pico-8 play session: hold ← + tap ❎, after a click and taps of 🅾, ❎, 🅾+❎, 🅾 in the second before t = 0

[t = 1 s] hold ← ~1s, tap ❎ ~2×
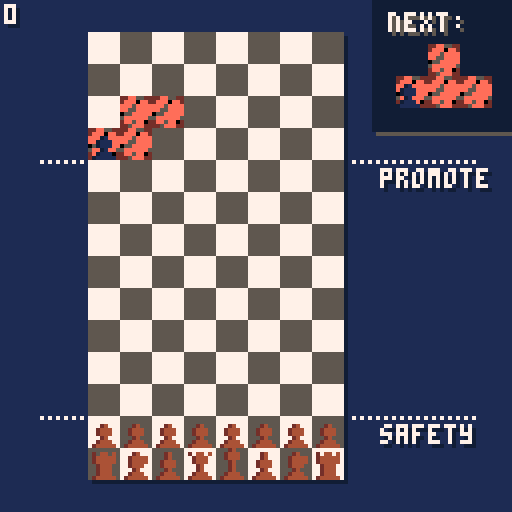
[t = 2 s] hold ← ~2s, tap ❎ ~4×
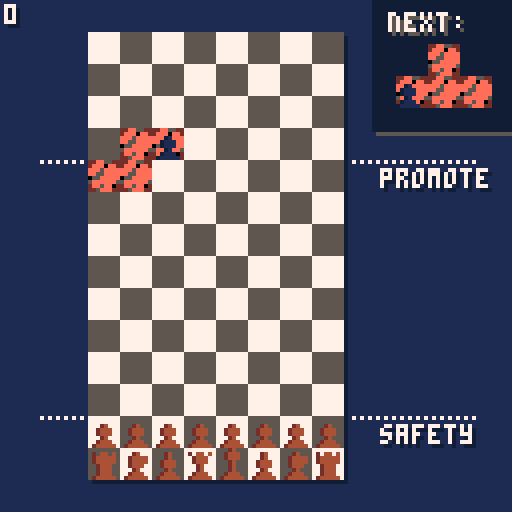
[t = 4 s] hold ← ~4s, tap ❎ ~7×
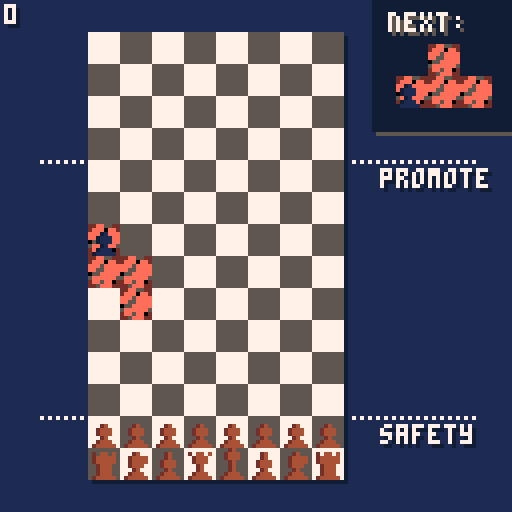
[t = 6 s] hold ← ~6s, tap ❎ ~10×
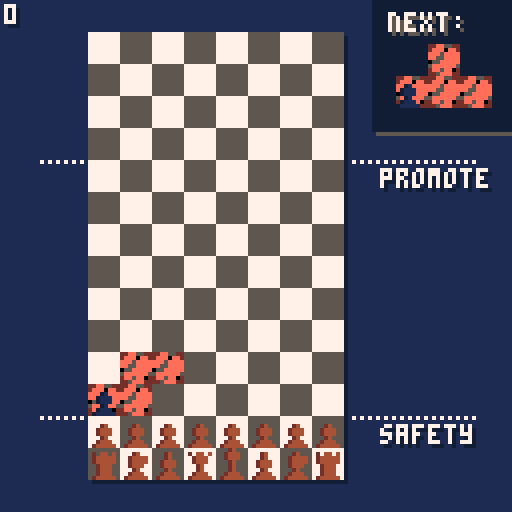

pico-8 cartridge
version 29
__lua__
-- tetrachess
-- by: ville111 (5.4.2020)
-- ver 1.0.2

input_❎ = false
input_❎_last_frame = false
input_🅾️ = false
input_⬅️ = false
input_⬅️_last_frame = false
input_➡️ = false
input_➡️_last_frame = false
input_⬆️ = false
input_⬆️_last_frame = false
input_⬇️ = false

grid_height = 16
grid_width = 8
grid_offset_x = -7+(128-8*grid_width)/3
grid = {}
current_tetrimino = {}

soft_drop = false
hard_dropping = false
timer = 0
freeze_frames = 0

move_interval = 4
freeze_delay = 0
max_freeze_delay = 20
fall_interval = 20

phase = "tetris"

king_alive = true
game_over = false

moved_piece = 0
start_x = -1
start_y = -1
target_x = -1
target_y = -1
animation_frames = 0
max_animation_frames = 15
max_freeze_frames = 15

enemy_movement_delay = 0
max_enemy_movement_delay = 20

line_numbers = {}

--pieces
-- 2 = pawn (sotilas)
-- 3 = knight (ratsu)
-- 4 = bishop (lahetti)
-- 5 = rook (torni)
-- 6 = king (kuningas)
-- 7 = queen (kuningatar)

selected_piece = {-1, -1}
reticle = {4, 11}
score = 0
promote_selection = 1
hiscore = 0
move_cooldown = 0

rubble = {}
rubble_counter = 0

bag = {}
second_bag = {}

function _init()
	cartdata("ville111_tetrachess")
	hiscore = dget(0)
	pal(14, 128+4, 1)
	pal(15, 128+1, 1)
	pal(13, 0, 1)
	pal(11, 128+14, 1)
	pal(12, 128+15, 1)
	for i=1,grid_width do
		grid[i] = {}
		for j=1,grid_height do
			--if((j%2==0 and i%2!=0) or (j%2!=0 and i%2==0)) then
				grid[i][j] = 0
			--else
			--	grid[i][j] = 1
			--end
		end
		
		--t = rnd({1,2,3,4,5,6,7})
		--e = rnd({8,9,10,11,12,13})
		--current_tetrimino = new_tetrimino(4, 3, t, e)
		
		bag = new_bag()
		second_bag = new_bag()
		current_tetrimino = bag[1]
	
	end
	
	-- 2 = pawn (sotilas)
	-- 3 = knight (ratsu)
	-- 4 = bishop (lahetti)
	-- 5 = rook (torni)
	-- 6 = king (kuningas)
	-- 7 = queen (kuningatar)
	for i=1,8 do
		grid[i][15] = 2
	end
	grid[1][16] = 5
	grid[2][16] = 3
	grid[3][16] = 4
	grid[4][16] = 7
	grid[5][16] = 6
	grid[6][16] = 4
	grid[7][16] = 3
	grid[8][16] = 5
	
	start_game = false
	
	selected_piece = {-1, -1}
	reticle = {4, 11}
	score = 0
	promote_selection = 1
	freeze_delay = max_freeze_delay	
	ghost_image = {-1, -1, 0}
end

function _update()	
	handle_inputs()
	if(freeze_frames > 0) then
		freeze_frames -= 1
		return
	end
	
	if(start_game == false) then
		if(btn(🅾️) and input_❎_last_frame == false) then
			start_game = true
		end
		return
	end
	
	if(game_over) then
		if(btn(❎)) then
			input_❎_last_frame = true
			reset_game()
		end
		return
	end
	
	update_rubble()
	
	if(phase == "tetris") then
		timer += 1
	
		if(btnp(⬅️)) then
			move_tetrimino(current_tetrimino, -1, 0)
			move_cooldown = 4
		elseif(input_⬅️) then
			if(move_cooldown > 0) then
				move_cooldown -= 1
			end
			if(move_cooldown == 0) then
				move_current_tetrimino(-1, 0)
			end
		end
		if(btnp(➡️)) then
			move_tetrimino(current_tetrimino, 1, 0)
			move_cooldown = 4
		elseif(input_➡️) then
			if(move_cooldown > 0) then
				move_cooldown -= 1
			end
			if(move_cooldown == 0) then
				move_current_tetrimino(1, 0)
			end
		end
		
		if(btnp(❎)) then
			rotate(-0.25)
		end
		if(btnp(🅾️)) then
			rotate(0.25)	
		end
		
		if(input_⬇️) then
			soft_drop = true
		else
			soft_drop = false
		end
		
		if(input_⬆️) then
			hard_drop()
			freeze_delay = 0
		end
		
		if(timer%fall_interval == 0 or (soft_drop == true)) then
			fall_tetrimino()
		end
		
		if(check_grounded()) then
			if(freeze_delay <= 0) then
				freeze_tetrimino()
				del(bag, bag[1])
				if(#bag == 0) then
					bag = second_bag
					second_bag = {}
				end
				current_tetrimino = bag[1]
				
				--t = rnd({1,2,3,4,5,6,7})
				--e = rnd({8,9,10,11,12,13})
				--current_tetrimino = new_tetrimino(4, 2, t, e)
				freeze_delay = max_freeze_delay
			else
				freeze_delay -= 1
			end
		end
		
		if(#bag == 3 and #second_bag == 0) then
			second_bag = new_bag()
		end
		delete_lines()
		
	elseif(phase == "chess") then
		if(btnp(➡️) and reticle[1] < grid_width) then
			reticle = {reticle[1]+1, reticle[2]}
		elseif(btnp(⬅️) and reticle[1] > 1) then
			reticle = {reticle[1]-1, reticle[2]}
		end
		if(btnp(⬇️) and reticle[2] < grid_height) then
			reticle = {reticle[1], reticle[2]+1}
		elseif(btnp(⬆️) and reticle[2] > 3) then
			reticle = {reticle[1], reticle[2]-1}
		end
		
		if(btnp(❎) and grid[reticle[1]][reticle[2]] >= 2 and grid[reticle[1]][reticle[2]] <= 7) then
			selected_piece = {reticle[1], reticle[2]}
		end
		if(selected_piece[1] != -1 and btnp(❎)) then
			move_chess_piece()
			enemy_movement_delay = max_enemy_movement_delay
		end
	elseif(phase == "promote") then
		if(btnp(⬆️) and promote_selection > 1) then
				promote_selection -= 1
		end
		if(btnp(⬇️) and promote_selection < 5) then
				promote_selection += 1
		end
		if(btnp(❎)) then
			-- the promotion
			grid[selected_piece[1]][selected_piece[2]] = promote_selection + 2
			phase = "enemy"
			enemy_movement_delay = max_enemy_movement_delay
			promote_selection = 1
			selected_piece = {-1, -1}
			_draw()
			freeze_frames = 15
		end
	elseif(phase == "enemy") then
		if(enemy_movement_delay > 0) then
			enemy_movement_delay -= 1
			return
		end
		enemy_movement()
		phase = "tetris"
	end
	
	loop_over_pieces()
	--update_rubble()
end

function _draw()
	if(freeze_frames > 0 and animation_frames == 0) then
		return
	end
	cls(1)
	
	
	if(start_game == true) then
		--safety line
		fillp(▥)
		color(7)
		line(10, 104, 118, 104, 7)
		line(10, 40, 118, 40, 7)
		fillp()
		print("promote", 96, 43, 15)
		print("promote", 95, 42, 7)
		print("safety", 96, 107, 15)
		print("safety", 95, 106, 7)
	end
	
	-- draw grid and pieces
	rect(grid_offset_x+9, 9, grid_offset_x+72, 120, 15)
	for i=1,grid_width do
		for j=3,grid_height do
			if((j%2==0 and i%2!=0) or (j%2!=0 and i%2==0)) then
				spr(0, grid_offset_x+i*8, j*8-16)
				--if(phase == "chess" and selected_piece[1]!=-1) then
				--	spr(32, grid_offset_x+i*8, j*8-16)
				--end
			else
				spr(1, grid_offset_x+i*8, j*8-16)
			end
			
			if(ghost_image[1] != -1 or ghost_image[2] != -1) then
				spr(ghost_image[3], grid_offset_x+ghost_image[1]*8, ghost_image[2]*8-16)
			end
			
			if(grid[i][j] != 0 and ((i!=target_x or j!=target_y) or animation_frames <= 0)) then
				spr(grid[i][j], grid_offset_x+i*8, j*8-16)
			end
		end
	end
	
	--print("next", 59, 57, 12)
		--ircfill(104, 18, 12, 6)
		--circ(104, 18, 12, 5)
		
		rectfill(94, 1, 129, 33, 5)
		rectfill(93, 0, 128, 32, 15)
		print("next: ", 98, 4, 5)
		print("next: ", 97, 3, 7)
		if(phase == "chess") then
			copy = copy_tetrimino(current_tetrimino)
		else
			if(#bag > 1) then
			copy = copy_tetrimino(bag[2])
			else
			 copy = copy_tetrimino(second_bag[1])
			end
		end
		for i=1,4 do
			--pset(36+2*current_tetrimino[i][1], 10+2*(current_tetrimino[i][2]-3), 13)
			--rectfill(102+5*(copy[i][1]-copy[5][1]), 32+5*(copy[i][2]-copy[5][2]-3), 102+5*(copy[i][1]-copy[5][1])+4, 32+5*(copy[i][2]-copy[5][2]-3)+4, copy.col)
			spr(15, 107+8*(copy[i][1]-copy[5][1]), 19+8*(copy[i][2]-copy[5][2]))
			spr(copy.enemy_piece[3], 106+8*(copy.enemy_piece[1]-copy[5][1]), 19+8*(copy.enemy_piece[2]-copy[5][2]))
		
		end
		
		--circfill(104, 46, 12, 6)
		--circ(104, 46, 12, 5)
		--[[
		if(#bag >= 3) then
			copy = copy_tetrimino(bag[3])
		elseif(#bag >= 2) then
			copy = copy_tetrimino(second_bag[1])
		elseif(#bag == 1) then
			copy = copy_tetrimino(second_bag[2])
		end
		
		for i=1,4 do
			--pset(36+2*current_tetrimino[i][1], 10+2*(current_tetrimino[i][2]-3), 13)
			--rectfill(102+5*(copy[i][1]-copy[5][1]), 60+5*(copy[i][2]-copy[5][2]-3), 102+5*(copy[i][1]-copy[5][1])+4, 60+5*(copy[i][2]-copy[5][2]-3)+4, copy.col)
			spr(15, 80+8*copy[i][1], 10+8*copy[i][2])
		end
		]]--
	
	if(freeze_frames > 0 and #line_numbers > 0) then
		h = freeze_frames/max_freeze_frames
		for i=1,#line_numbers do
			rectfill(grid_offset_x+8, 8*(line_numbers[i])-12-4*h, grid_offset_x+72, 8*(line_numbers[i])-12+4*h, 6)
		end
	elseif(freeze_frames == 0) then
		line_numbers = {}
	end	
	
	if(animation_frames > 0) then
		animation_frames -= 1
		dx = 8*(target_x-start_x)
		dy = 8*(target_y-start_y)
		
		a_minus = max_animation_frames - animation_frames
		
		--fillp(▒)
		ovalfill(grid_offset_x+(start_x+0.5)*8+((max_animation_frames-animation_frames)/max_animation_frames)*dx - 3, (start_y-1.5)*8+((max_animation_frames-animation_frames)/max_animation_frames)*dy -1.5, grid_offset_x+(start_x+0.5)*8+((max_animation_frames-animation_frames)/max_animation_frames)*dx + 3, (start_y-1.5)*8+((max_animation_frames-animation_frames)/max_animation_frames)*dy + 1.5, 1)
		
		--fillp()
		spr(moved_piece, grid_offset_x+start_x*8+((max_animation_frames-animation_frames)/max_animation_frames)*dx, (start_y-2)*8+((max_animation_frames-animation_frames)/max_animation_frames)*dy + (animation_frames - max_animation_frames/2)*(animation_frames - max_animation_frames/2)/4 - max_animation_frames)
		
		if(animation_frames == 1 and (start_x != -1 or start_y != -1)) then
			sfx(0)
		end
	else
		ghost_image = {-1, -1, 0}
		start_x = -1
		start_y = -1
		target_x = -1
		target_y = -1
		moved_piece = 0
	end
	
	if(start_game == true) then
		print(score, 2, 2, 15)
		print(score, 1, 1, 7)
	end
	
	if(freeze_frames > 0) then
		return
	end
	
	for i=1,#rubble do
		if(rubble[i].delay == 0) then
			spr(rubble[i].rubble_type, rubble[i].x, rubble[i].y)
		end
	end
	
	if(start_game == false) then
		rectfill(22, 30, 85, 92, 0)
		print("tetrachess", 34, 41, 5)
		print("tetrachess", 33, 40, 7)
		print("press 🅾️ to", 31, 60, 7)
		print("start game", 31, 66, 7)
		
		print("hiscore: "..hiscore, 31, 80)
		
		print("by: ville111", 2, 122)
		print("1.0.2", 108, 122)
		return
	end
	
	
	if(phase == "tetris") then
		-- draw falling tetrimino
		for i=1,4 do
			spr(15, grid_offset_x+8*current_tetrimino[i][1], 8*current_tetrimino[i][2]-16)
			--rect(grid_offset_x+8*current_tetrimino[i][1], 8*(current_tetrimino[i][2]), 8+grid_offset_x+8*current_tetrimino[i][1], 8+8*(current_tetrimino[i][2]), 10)
			spr(current_tetrimino.enemy_piece[3], grid_offset_x+8*current_tetrimino.enemy_piece[1], 8*current_tetrimino.enemy_piece[2]-16)
		end
	
	elseif(phase == "chess") then
		spr(16, grid_offset_x+8*reticle[1], 8*reticle[2]-16)
		
		spr(17, grid_offset_x+8*selected_piece[1], 8*selected_piece[2]-16)
	elseif(phase == "promote") then
		rectfill(50, 30, 80, 100, 0)
		print("promote", 52, 33, 7)
		for i=1,5 do
			spr(2+i, 60, 33+i*9)
		end
		rect(59, 33+promote_selection*9, 68, 41+promote_selection*9, 7)
	end
	
	if(game_over) then
		rectfill(22, 30, 85, 80, 0)
		print("game over", 35, 34, 7)
		print("press ❎ to", 31, 46, 7)
		print("continue", 31, 53, 7)
		
		print("hiscore: "..hiscore, 31, 66)
	end
	
	
	--print(score, 2, 2, 15)
	--print(score, 1, 1, 7)
	
	
	
	--print(current_tetrimino.enemy_piece[3], 10, 100)
	::end_of_draw::
end

function reset_game()
	king_alive = true
	game_over = false
	phase = "tetris"
	hiscore = dget(0)
	grid = {}
	for i=1,grid_width do
		grid[i] = {}
		for j=1,grid_height do
				grid[i][j] = 0
		end
		
		t = rnd({1,2,3,4,5,6,7})
		e = rnd({8,9,10,11,12,13})
		current_tetrimino = new_tetrimino(4, 3, t, e)
		
	end
	
	for i=1,8 do
		grid[i][15] = 2
	end
	grid[1][16] = 5
	grid[2][16] = 3
	grid[3][16] = 4
	grid[4][16] = 7
	grid[5][16] = 6
	grid[6][16] = 4
	grid[7][16] = 3
	grid[8][16] = 5
	
	start_game = false
	
	selected_piece = {-1, -1}
	reticle = {4, 11}
	score = 0
	promote_selection = 1
	freeze_delay = max_freeze_delay	
end

function restart_game()
	reset_game()
	start_game = true
end

menuitem(1, "restart", restart_game)
-->8
-- tetris logic
function new_bag()
	local temp_bag = {}
	available_pieces = {8, 8, 9, 10, 11, 12, 13}
	available_numbers = {1, 2, 3, 4, 5, 6, 7}
	for j=1,7 do
		nmb = rnd(available_numbers)
		pc = rnd(available_pieces)
		del(available_numbers, nmb)
		del(available_pieces, pc)
		--e = rnd({8,9,10,11,12,13})
		temp_bag[j] = new_tetrimino(4, 2, nmb, pc)
	end
	return temp_bag
end

function new_tetrimino(x, y, t, e)
	-- rng stuff
	local tetr_type = t
	local tetrimino = {}
	
	if(tetr_type == 1) then
		-- o
		tetrimino = {
	  {x, y},
	  {x+1, y},
	  {x, y+1},
	  {x+1, y+1},
	  {x+0.5, y+0.5},
	  tetr_type = 1,
	  enemy_piece = {x, y, e} //position x, y and finally the enemy type
	  } 
	elseif(tetr_type == 2) then
		-- i
		tetrimino = {
		 {x, y},
	  {x+1, y},
	  {x+2, y},
	  {x+3, y},
	  {x+1.5, y},
	  tetr_type = 2,
	  enemy_piece = {x, y, e} //position x, y and finally the enemy type
	  }
	elseif(tetr_type == 3) then
		-- s
		tetrimino = {
		 {x, y},
	  {x+1, y},
	  {x, y+1},
	  {x-1, y+1},
	  {x, y+0.5},
	  tetr_type = 3,
	  enemy_piece = {x, y, e} //position x, y and finally the enemy type
	  }
	elseif(tetr_type == 4) then
		-- z
		tetrimino = {
		 {x, y},
	  {x-1, y},
	  {x, y+1},
	  {x+1, y+1},
	  {x, y+0.5},
	  tetr_type = 4,
	  enemy_piece = {x, y, e} //position x, y and finally the enemy type
	  }
	elseif(tetr_type == 5) then
		-- t
		tetrimino = {
		 {x, y},
	  {x+1, y},
	  {x-1, y},
	  {x, y-1},
	  {x, y},
	  tetr_type = 5,
	  enemy_piece = {x, y, e} //position x, y and finally the enemy type
	  }
	elseif(tetr_type == 6) then
		-- l
		tetrimino = {
		 {x, y},
	  {x-1, y},
	  {x+1, y},
	  {x+1, y-1},
	  {x, y},
	  tetr_type = 6,
	  enemy_piece = {x, y, e} //position x, y and finally the enemy type
	  }
	elseif(tetr_type == 7) then
		-- j
		tetrimino = {
		 {x, y},
	  {x-1, y},
	  {x+1, y},
	  {x-1, y-1},
	  {x, y},
	  tetr_type = 7,
	  enemy_piece = {x, y, e} //position x, y and finally the enemy type
	  }
	end
	
	local tr = copy_tetrimino(tetrimino)
	tetrimino.enemy_piece = rnd({tr[1], tr[2], tr[3], tr[4]})
	tetrimino.enemy_piece[3] = e
	
	return tetrimino
end

function rotate(angle)
	if(current_tetrimino.tetr_type == 1) then
		local px = current_tetrimino[5][1]
		local py = current_tetrimino[5][2]
		current_tetrimino.enemy_piece = {round((current_tetrimino.enemy_piece[1]-px)*cos(angle)-(current_tetrimino.enemy_piece[2]-py)*sin(angle)+px), round((current_tetrimino.enemy_piece[1]-px)*sin(angle)+(current_tetrimino.enemy_piece[2]-py)*cos(angle)+py), current_tetrimino.enemy_piece[3]}
		return
	end
	
	local temp = {{0, 0}, {0, 0}, {0, 0}, {0, 0}, {0, 0}}
	local px = current_tetrimino[5][1]
	local py = current_tetrimino[5][2]
	
	for i=1,5 do
	 x = current_tetrimino[i][1]-px
	 y = current_tetrimino[i][2]-py
		
		temp[i][1] = round(x*cos(angle)-y*sin(angle)+px)
		temp[i][2] = round(x*sin(angle)+y*cos(angle)+py)
	end
		
	temp.tetr_type = current_tetrimino.tetr_type
	temp.enemy_piece = {round((current_tetrimino.enemy_piece[1]-px)*cos(angle)-(current_tetrimino.enemy_piece[2]-py)*sin(angle)+px), round((current_tetrimino.enemy_piece[1]-px)*sin(angle)+(current_tetrimino.enemy_piece[2]-py)*cos(angle)+py), current_tetrimino.enemy_piece[3]}
	
	
	intersects = check_intersection(temp)
	
	if(intersects == false) then
		current_tetrimino = temp
	elseif(intersects) then
		-- try if moving the piece left or right works
		copy = copy_tetrimino(temp)
		move_tetrimino(copy, -1, 0)
		inters = check_intersection(copy)
		if(inters == false) then
			current_tetrimino = copy
		elseif(inters == true) then
			copy = copy_tetrimino(temp)
			move_tetrimino(copy, 1, 0)
			inters = check_intersection(copy)
			if(inters == false) then
				current_tetrimino = copy
			elseif(inters == true) then
				copy = copy_tetrimino(temp)
				move_tetrimino(copy, -1, 1)
				inters = check_intersection(copy)
				if(inters == false) then
					current_tetrimino = copy
				elseif(inters == true) then
					copy = copy_tetrimino(temp)
					move_tetrimino(copy, 0, 1)
					inters = check_intersection(copy)
					if(inters == false) then
						current_tetrimino = copy
					elseif(inters == true) then
						copy = copy_tetrimino(temp)
						move_tetrimino(copy, 1, 1)
						inters = check_intersection(copy)
						if(inters == false) then
							current_tetrimino = copy
						elseif(inters == true) then
							copy = copy_tetrimino(temp)
							move_tetrimino(copy, -2, 0)
							inters = check_intersection(copy)
							if(inters == false) then
								current_tetrimino = copy
							elseif(inters == true) then
								copy = copy_tetrimino(temp)
								move_tetrimino(copy, 2, 0)
								inters = check_intersection(copy)
								if(inters == false) then
									current_tetrimino = copy
								end
							end
						end
					end
				end
			end
		end
	end
end

function round(x) 
	return flr(x+0.5)
end

function freeze_tetrimino()
	for i=1,4 do
		if(current_tetrimino[i][1]!=current_tetrimino.enemy_piece[1] or current_tetrimino[i][2]!=current_tetrimino.enemy_piece[2]) then
			grid[current_tetrimino[i][1]][current_tetrimino[i][2]] = 14
		else
			grid[current_tetrimino[i][1]][current_tetrimino[i][2]] = current_tetrimino.enemy_piece[3]
		end
	end
	
	phase = "chess"
end

function check_grounded()
	grounded = false
	
	for i=1,4 do
		if(current_tetrimino[i][2]+1 > grid_height or grid[current_tetrimino[i][1]][current_tetrimino[i][2]+1] != 0) then
			grounded = true
		end
	end
	return grounded
end

function move_current_tetrimino(dx, dy)
	allow_move = true
	
	if(soft_drop == false and hard_dropping == false and timer%move_interval != 0) then
		return false
	end
	
	for i=1,4 do
		if(current_tetrimino[i][1]+dx <= 0 or current_tetrimino[i][1]+dx > grid_width or current_tetrimino[i][2]+dy > grid_height or grid[current_tetrimino[i][1]+dx][current_tetrimino[i][2]+dy] != 0) then
			allow_move = false
		end
	end
	
	if(allow_move) then
		for i=1,5 do
			current_tetrimino[i][1] += dx
			current_tetrimino[i][2] += dy
		end
		current_tetrimino.enemy_piece[1] += dx
		current_tetrimino.enemy_piece[2] += dy
		
	end
	
	return allow_move
end

function move_tetrimino(tetr, dx, dy)
	allow_move = true
	
	for i=1,4 do
		if(tetr[i][1]+dx <= 0 or tetr[i][1]+dx > grid_width or tetr[i][2]+dy > grid_height or grid[tetr[i][1]+dx][tetr[i][2]+dy] != 0) then
			allow_move = false
		end
	end
	
	if(allow_move) then
		for i=1,5 do
			tetr[i][1] += dx
			tetr[i][2] += dy
		end
		tetr.enemy_piece[1] += dx
		tetr.enemy_piece[2] += dy
	end
	
	return allow_move
end

function copy_tetrimino(tetr)
	-- make a copy of tetrimino
	temp = {}
	for i=1,5 do
		k1 = tetr[i][1]
		k2 = tetr[i][2]
	 temp[i] = {k1, k2}
	end
	
	temp.tetr_type = tetr.tetr_type
	temp.enemy_piece = {tetr.enemy_piece[1],tetr.enemy_piece[2],tetr.enemy_piece[3]} 
	
	return temp
end

function check_intersection(tetr)
	intersects = false
	for i=1,4 do
	 if(tetr[i][1] > 0 and tetr[i][1] <= grid_width and tetr[i][2] <= grid_height) then
	 	if(grid[tetr[i][1]][tetr[i][2]] != 0) then
				intersects = true
			end
	 else
	 	intersects = true
	 end
	end
	
	return intersects
end

--[[
function reset_position(tetr, x, y)
	e = tetr.enemy_piece[3]

	if(tetr.tetr_type == 1) then
		-- o
		tetr = {
	  {x, y},
	  {x+1, y},
	  {x, y+1},
	  {x+1, y+1},
	  {x+0.5, y+0.5},
	  tetr_type = 1,
	  enemy_piece = {x, y, e} //position x, y and finally the enemy type
	  }
	elseif(tetr.tetr_type == 2) then
		-- i
		tetr = {
		 {x, y},
	  {x+1, y},
	  {x+2, y},
	  {x+3, y},
	  {x+1.5, y},
	  tetr_type = 2,
	  enemy_piece = {x, y, e} //position x, y and finally the enemy type
	  }
	elseif(tetr.tetr_type == 3) then
		-- s
		tetr = {
		 {x, y},
	  {x+1, y},
	  {x, y+1},
	  {x-1, y+1},
	  {x, y+0.5},
	  tetr_type = 3,
	  enemy_piece = {x, y, e} //position x, y and finally the enemy type
	  }
	elseif(tetr.tetr_type == 4) then
		-- z
		tetr = {
		 {x, y},
	  {x-1, y},
	  {x, y+1},
	  {x+1, y+1},
	  {x, y+0.5},
	  tetr_type = 4,
	  enemy_piece = {x, y, e} //position x, y and finally the enemy type
	  }
	elseif(tetr.tetr_type == 5) then
		-- t
		tetr = {
		 {x, y},
	  {x+1, y},
	  {x-1, y},
	  {x, y-1},
	  {x, y},
	  tetr_type = 5,
	  enemy_piece = {x, y, e} //position x, y and finally the enemy type
	  }
	elseif(tetr.tetr_type == 6) then
		-- l
		tetr = {
		 {x, y},
	  {x-1, y},
	  {x+1, y},
	  {x+1, y-1},
	  {x, y},
	  tetr_type = 6,
	  enemy_piece = {x, y, e} //position x, y and finally the enemy type
	  }
	elseif(tetr.tetr_type == 7) then
		-- j
		tetr = {
		 {x, y},
	  {x-1, y},
	  {x+1, y},
	  {x-1, y-1},
	  {x, y},
	  tetr_type = 7,
	  enemy_piece = {x, y, e} //position x, y and finally the enemy type
	  }
	end
	
	return tetr
end
]]--

function fall_tetrimino()
	allow_move = true
	
	for i=1,4 do
		if(current_tetrimino[i][2]+1 > grid_height or grid[current_tetrimino[i][1]][current_tetrimino[i][2]+1] != 0) then
			allow_move = false
		end
	end
	
	if(allow_move) then
		for i=1,5 do
			current_tetrimino[i][2] += 1
		end
		current_tetrimino.enemy_piece[2] += 1
	end
	
	return allow_move
end

function delete_lines()
	lines_deleted = 0
	line_numbers = {}
	
	for j=3,grid_height-2 do
		all_slots_taken = true
		for i=1,grid_width do
			if(grid[i][j]==0) then
				all_slots_taken = false
				break 
			end
		end
		if(all_slots_taken) then
			delete_line(j, true)
			lines_deleted += 1
		end
	end
	
	--for i=1,#line_numbers do
	--	rectfill(grid_offset_x+8, 8*(line_numbers[i])-16, grid_offset_x+72, 8*(line_numbers[i])-8, 6)
	--	freeze_frames = 15
	--	_draw()
	--end
end

function delete_line(j, woosh)
	add(line_numbers, j)
	chess_score = 0
	
	for i=1,grid_width do
		if(grid[i][j] == 8) then
			chess_score += 1
		elseif(grid[i][j] == 9) then
			chess_score += 2
		elseif(grid[i][j] == 10) then
			chess_score += 3
		elseif(grid[i][j] == 11) then
			chess_score += 3
		elseif(grid[i][j] == 12) then
			chess_score += 4
		elseif(grid[i][j] == 13) then
			chess_score += 4
		end
		grid[i][j] = 0
	end
	
	for i=1,grid_width do
		for k=j,3,-1 do
			grid[i][k] = grid[i][k-1]
		end
	end
	
	if(woosh == true) then
		freeze_frames = 15
		animation_frames = 15
		h = freeze_frames/max_freeze_frames
		rectfill(grid_offset_x+8, 8*(j)-12-4*h, grid_offset_x+72, 8*(j)-12+4*h, 6)
		sfx(1)
	end
	
	score += chess_score
end

-->8
function handle_inputs()
	-- input handling
	if(btn(❎) or btnp(❎)) then
		input_❎ = true
		if(input_❎_last_frame == true) then
			input_❎ = false
		end
		input_❎_last_frame = true
	else
		input_❎ = false
		if(input_❎_last_frame == true) then
			input_❎_last_frame = false
		end
	end
	if(btn(🅾️) or btnp(🅾️)) then
		input_🅾️ = true
		if(input_🅾️_last_frame == true) then
			input_🅾️ = false
		end
		input_🅾️_last_frame = true
	else
		input_🅾️ = false
		if(input_🅾️_last_frame == true) then
			input_🅾️_last_frame = false
		end
	end

	if(btn(⬅️)) then
		input_⬅️ = true
	else
		input_⬅️ = false
	end
	if(btn(➡️)) then
		input_➡️ = true
	else
		input_➡️ = false
	end

	if(btn(⬆️)) then
		input_⬆️ = true
		if(input_⬆️_last_frame == true) then
			input_⬆️ = false
		end
		input_⬆️_last_frame = true
	else
		input_⬆️ = false
		if(input_⬆️_last_frame == true) then
			input_⬆️_last_frame = false
		end
	end
	if(btn(⬇️)) then
		input_⬇️ = true
	else
		input_⬇️ = false
	end
end

function hard_drop()
 hard_dropping = true
	moved = true
	while(moved == true) do
		moved = move_current_tetrimino(0, 1)
	end
	hard_dropping = false
	_draw()
end
-->8
-- chess logic

function move_chess_piece()	
	local piece = grid[selected_piece[1]][selected_piece[2]]
	local eating = true
	local legal_move = true
	local sp = selected_piece
	local val = grid[reticle[1]][reticle[2]]
	if(piece < 2 or piece > 7) then
		return
	end

	if(val < 8 or val > 14) then
		eating = false -- move is used for moving only
	end
	
	move = false
	
	if(piece == 2) then
		if(selected_piece[2] == 15) then
			if(eating and (reticle[1] == sp[1]-1 or reticle[1] == sp[1]+1) and reticle[2] == sp[2]-1) then
				move = true
			elseif(eating == false and reticle[1] == sp[1] and (reticle[2] == sp[2] - 1 or reticle[2] == sp[2] - 2) and grid[reticle[1]][reticle[2]] == 0) then
				move = true
			end
		else
			if(eating and (reticle[1] == sp[1]-1 or reticle[1] == sp[1]+1) and reticle[2] == sp[2]-1) then
				move = true
			elseif(eating == false and reticle[1] == sp[1] and reticle[2] == sp[2] - 1 and grid[reticle[1]][reticle[2]] == 0) then
				move = true
			end
		end
	elseif(piece == 3) then
		if((reticle[1] == sp[1]-1 and reticle[2] == sp[2]-2)
		or (reticle[1] == sp[1]+1 and reticle[2] == sp[2]-2)
		or (reticle[1] == sp[1]-2 and reticle[2] == sp[2]-1)
		or (reticle[1] == sp[1]+2 and reticle[2] == sp[2]-1)
		or (reticle[1] == sp[1]+1 and reticle[2] == sp[2]+2)
		or (reticle[1] == sp[1]-1 and reticle[2] == sp[2]+2)
		or (reticle[1] == sp[1]+2 and reticle[2] == sp[2]+1)
		or (reticle[1] == sp[1]-2 and reticle[2] == sp[2]+1)) then
			
			if((val >= 8 and val <= 14) or val == 0) then
				move = true
			end
		end
	elseif(piece == 4) then
		if((reticle[1] == sp[1] and reticle[2] == sp[2]) or abs(reticle[1]-sp[1]) != abs(reticle[2]-sp[2])) then
			return
		end
		free = true
		
		for i=1,abs(reticle[1]-sp[1])-1 do
			local val2 = grid[sp[1]+i*sgn(reticle[1]-sp[1])][sp[2]+i*sgn(reticle[2]-sp[2])]
			if(val2 != 0) then
				free = false
			end
		end
		
		if(free == true and (eating == true or val == 0)) then
			move = true
		end
	elseif(piece == 5) then
		if((reticle[1] == sp[1] and reticle[2] == sp[2]) or (abs(reticle[1]-sp[1]) != 0 and abs(reticle[2]-sp[2])!=0)) then
			return
		end
		free = true
		
		if(reticle[1]-sp[1] != 0) then
			for i=1,abs(reticle[1]-sp[1])-1 do
				local val2 = grid[sp[1]+i*sgn(reticle[1]-sp[1])][sp[2]]
				if(val2 != 0) then
					free = false
				end
			end
		elseif(reticle[2]-sp[2] != 0) then
			for i=1,abs(reticle[2]-sp[2])-1 do
				local val2 = grid[sp[1]][sp[2]+i*sgn(reticle[2]-sp[2])]
				if(val2 != 0) then
					free = false
				end
			end
		end
		
		if(free == true and (eating == true or val == 0)) then
			move = true
		end
	elseif(piece == 6) then
	 if(reticle[1] == sp[1] and reticle[2] == sp[2]-1)
	 or(reticle[1] == sp[1]-1 and reticle[2] == sp[2]-1)
		or(reticle[1] == sp[1]+1 and reticle[2] == sp[2]-1)
		or(reticle[1] == sp[1]-1 and reticle[2] == sp[2])
		or(reticle[1] == sp[1]+1 and reticle[2] == sp[2])
		or(reticle[1] == sp[1] and reticle[2] == sp[2]+1)
	 or(reticle[1] == sp[1]-1 and reticle[2] == sp[2]+1)
		or(reticle[1] == sp[1]+1 and reticle[2] == sp[2]+1) then
			if((val >= 8 and val <= 14) or val==0) then
				move = true
			end
		end
	elseif(piece == 7) then
		if(reticle[1] == sp[1] and reticle[2] == sp[2]) then
			return
		end
		
		free = true
		
		if(reticle[1]-sp[1] != 0 and (reticle[2]-sp[2] == 0)) then
			for i=1,abs(reticle[1]-sp[1])-1 do
				local val2 = grid[sp[1]+i*sgn(reticle[1]-sp[1])][sp[2]]
				if(val2 != 0) then
					free = false
				end
			end
		elseif(reticle[2]-sp[2] != 0 and (reticle[1]-sp[1] == 0)) then
			for i=1,abs(reticle[2]-sp[2])-1 do
				local val3 = grid[sp[1]][sp[2]+i*sgn(reticle[2]-sp[2])]
				if(val3 != 0) then
					free = false
				end
			end
		elseif(abs(reticle[1]-sp[1]) == abs(reticle[2]-sp[2])) then
			for i=1,abs(reticle[1]-sp[1])-1 do
				local val4 = grid[sp[1]+i*sgn(reticle[1]-sp[1])][sp[2]+i*sgn(reticle[2]-sp[2])]
				if(val4 != 0) then
					free = false
				end
			end
		else
			free = false
		end
		
		if(free == true and (eating == true or val == 0)) then
			move = true
		end
	end
	
	if(move == true) then
		grid[selected_piece[1]][selected_piece[2]] = 0
		grid[reticle[1]][reticle[2]] = piece
		
		animation_frames = max_animation_frames
		start_x = selected_piece[1]
		start_y = selected_piece[2]
		target_x = reticle[1]
		target_y = reticle[2]
		moved_piece = piece
		
		if(eating == true) then
			for i=1,4 do
				if(val == 14) then
					new_rubble(grid_offset_x+reticle[1]*8, reticle[2]*8-16, "ground", 0)
				else
					new_rubble(grid_offset_x+reticle[1]*8, reticle[2]*8-16, "enemy", 0)			
				end
			end
			ghost_image = {reticle[1], reticle[2], val}
	
			if(val == 8) then
				score += 1
			elseif(val == 9) then
				score += 2
			elseif(val == 10) then
				score += 3
			elseif(val == 11) then
				score += 3
			elseif(val == 12) then
				score += 4
			elseif(val == 13) then
				score += 4
			end
		end	
		
		delete_lines()
		if(piece == 2 and reticle[2] < 7) then
			phase = "promote"
			selected_piece = {reticle[1], reticle[2]}
		else
			phase = "enemy"
			selected_piece = {-1, -1}
			_draw()
			freeze_frames = 15
		end
	end
end

function loop_over_pieces()
	king_alive = false
	top_rows_free = true
	first_piece_found = false
	first_piece_line = 15
	
	for j=2,grid_height do
	 if(first_piece_found and j > first_piece_line) then
	 	all_empty = true 
	 end
	 
		for i=1,grid_width do
			if(grid[i][j] == 6) then
				king_alive = true
			end
			if(j == 2 and grid[i][j] != 0) then
				game_over = true
				if(score > hiscore) then
					hiscore = score
					dset(0, score)
				end
			end
			
			if(grid[i][j] != 0) then
				all_empty = false
			end
			
			if(first_piece_found == false and grid[i][j] != 0) then
				first_piece_found = true
				first_piece_line = j
			end
		end
		if(all_empty) then
			delete_line(j, false)
		end
		
	end
	
	if(king_alive == false) then
		game_over = true
		if(score > hiscore) then
			hiscore = score
			dset(0, score)
		end
	end
end

function enemy_movement()
	local enemies = {}
	
	for j=3,grid_height do
		for i=1,grid_width do
			local val = grid[i][j]
			
			if(val >= 8 and val <= 13) then
				add(enemies, {val, i, j})
			end
		end
	end
	
	shuffle(enemies)
	for k=1,#enemies do
	 if(enemy_move(enemies[k][1], enemies[k][2], enemies[k][3])) then
			animation_frames = max_animation_frames
			moved_piece = enemies[k][1]
			start_x = enemies[k][2]
			start_y = enemies[k][3]
			return true
		end
	end
	
	return false
end

function enemy_move(pc, x, y)
	-- all of the pieces follow similar
	-- structure:
	-- first, they attempt to eat
	-- player's pieces if possible
	-- if not, then they will
	-- try to eat anything (garbageblocks)
	-- if this fails, they attempt
	-- to move
	
	if(pc == 8) then
			if(legal_eat_pieces(x+1, y+1)) then
				enemy_moves(pc, x, y, x+1, y+1)
				return true
			elseif(legal_eat_pieces(x-1, y+1)) then
				enemy_moves(pc, x, y, x-1, y+1)
				return true
			elseif(legal_eat(x+1, y+1)) then
				enemy_moves(pc, x, y, x+1, y+1)
				return true
			elseif(legal_eat(x-1, y+1)) then
				enemy_moves(pc, x, y, x-1, y+1)
				return true
			elseif(legal_empty(x, y+1)) then
				enemy_moves(pc, x, y, x, y+1)
				return true
			end
	elseif(pc == 9) then
		if(legal_eat_pieces(x-1,y+2)) then
			enemy_moves(pc, x, y, x-1, y+2)
			return true
		elseif(legal_eat_pieces(x+1,y+2)) then
			enemy_moves(pc, x, y, x+1, y+2)
			return true
		elseif(legal_eat_pieces(x-2,y+1)) then
			enemy_moves(pc, x, y, x-2, y+1)
			return true
		elseif(legal_eat_pieces(x+2,y+1)) then
			enemy_moves(pc, x, y, x+2, y+1)
			return true
		elseif(legal_eat_pieces(x-1,y-2)) then
			enemy_moves(pc, x, y, x-1, y-2)
			return true
		elseif(legal_eat_pieces(x+1,y-2)) then
			enemy_moves(pc, x, y, x+1, y-2)
			return true
		elseif(legal_eat_pieces(x-2,y-1)) then
			enemy_moves(pc, x, y, x-2, y-1)
			return true
		elseif(legal_eat_pieces(x+2,y-1)) then
			enemy_moves(pc, x, y, x+2, y-1)
			return true
		elseif(legal_eat(x-1,y+2)) then
			enemy_moves(pc, x, y, x-1, y+2)
			return true
		elseif(legal_eat(x+1,y+2)) then
			enemy_moves(pc, x, y, x+1, y+2)
			return true
		elseif(legal_eat(x-2,y+1)) then
			enemy_moves(pc, x, y, x-2, y+1)
			return true
		elseif(legal_eat(x+2,y+1)) then
			enemy_moves(pc, x, y, x+2, y+1)
			return true
		elseif(legal_eat(x-1,y-2)) then
			enemy_moves(pc, x, y, x-1, y-2)
			return true
		elseif(legal_eat(x+1,y-2)) then
			enemy_moves(pc, x, y, x+1, y-2)
			return true
		elseif(legal_eat(x-2,y-1)) then
			enemy_moves(pc, x, y, x-2, y-1)
			return true
		elseif(legal_eat(x+2,y-1)) then
			enemy_moves(pc, x, y, x+2, y-1)
			return true
		end

		if(legal_move(x-1,y+2)) then
			enemy_moves(pc, x, y, x-1, y+2)
			return true
		elseif(legal_move(x+1,y+2)) then
			enemy_moves(pc, x, y, x+1, y+2)
			return true
		elseif(legal_move(x-2,y+1)) then
			enemy_moves(pc, x, y, x-2, y+1)
			return true
		elseif(legal_move(x+2,y+1)) then
			enemy_moves(pc, x, y, x+2, y+1)
			return true
		elseif(legal_move(x-1,y-2)) then
			enemy_moves(pc, x, y, x-1, y-2)
			return true
		elseif(legal_move(x+1,y-2)) then
			enemy_moves(pc, x, y, x+1, y-2)
			return true
		elseif(legal_move(x-2,y-1)) then
			enemy_moves(pc, x, y, x-2, y-1)
			return true
		elseif(legal_move(x+2,y-1)) then
			enemy_moves(pc, x, y, x+2, y-1)
			return true
		end
	elseif(pc == 10) then
		min_dist = 0
		
		::bishop_loop::
		
		-- down right
		max_dist = 0
		for i=1,8 do
			if(legal_empty(x+i, y+i)) then
				max_dist +=1
			else
				break
			end
		end
		if(max_dist > min_dist) then
			if(legal_eat(x+(max_dist+1), y+(max_dist+1))) then
				enemy_moves(pc, x, y, x+(max_dist+1), y+(max_dist+1))
				return true
			end
		end
		-- down left
		max_dist = 0
		for i=1,8 do
			if(legal_empty(x-i, y+i)) then
				max_dist +=1
			else
				break
			end
		end
		if(max_dist > min_dist) then
			if(legal_eat(x-(max_dist+1), y+(max_dist+1))) then
				enemy_moves(pc, x, y, x-(max_dist+1), y+(max_dist+1))
				return true
			end
		end
		-- up right
		max_dist = 0
		for i=1,8 do
			if(legal_empty(x+i, y-i)) then
				max_dist +=1
			else
				break
			end
		end
		if(max_dist > min_dist) then
			if(legal_eat(x+(max_dist+1), y-(max_dist+1))) then
				enemy_moves(pc, x, y, x+(max_dist+1), y-(max_dist+1))
				
				return true
			end
		end
		-- up left
		max_dist = 0
		for i=1,8 do
			if(legal_empty(x-i, y-i)) then
				max_dist +=1
			else
				break
			end
		end
		if(max_dist > min_dist) then
			if(legal_eat(x-(max_dist-1), y-(max_dist+1))) then
				enemy_moves(pc, x, y, x-(max_dist+1), y-(max_dist+1))
				
				return true
			end
		end
		
		if(min_dist == 0) then
			min_dist = -1
			goto bishop_loop
		end
	elseif(pc == 11) then
		min_dist = 0
		
		::rook_loop::
		
		-- down
		max_dist = 0
		for i=1,8 do
			if(legal_empty(x, y+i)) then
				max_dist +=1
			else
				break
			end
		end
		if(max_dist > min_dist) then
			if(legal_eat(x, y+(max_dist+1))) then
				enemy_moves(pc, x, y, x, y+(max_dist+1))
				
				return true
			end
		end
		-- left
		max_dist = 0
		for i=1,8 do
			if(legal_empty(x-i, y)) then
				max_dist +=1
			else
				break
			end
		end
		if(max_dist > min_dist) then
			if(legal_eat(x-(max_dist+1), y)) then
				enemy_moves(pc, x, y, x-(max_dist+1), y)
				
				return true
			end
		end
		-- right
		max_dist = 0
		for i=1,8 do
			if(legal_empty(x+i, y)) then
				max_dist +=1
			else
				break
			end
		end
		if(max_dist > min_dist) then
			if(legal_eat(x+(max_dist+1), y)) then
				enemy_moves(pc, x, y, x+(max_dist+1), y)
				
				return true
			end
		end
		-- up
		max_dist = 0
		for i=1,8 do
			if(legal_empty(x, y-i)) then
				max_dist +=1
			else
				break
			end
		end
		if(max_dist > min_dist) then
			if(legal_eat(x, y-(max_dist+1))) then
				enemy_moves(pc, x, y, x, y-(max_dist+1))
				
				return true
			end
		end
		
		if(min_dist == 0) then
			min_dist = -1
			goto rook_loop
		end
		
	elseif(pc == 12) then
	 if(legal_eat(x-1,y)) then
	 	enemy_moves(pc, x, y, x-1, y)
			return true
	 elseif(legal_eat(x+1,y)) then
	 	enemy_moves(pc, x, y, x+1, y)
			
			return true
	 elseif(legal_eat(x-1,y+1)) then
	 	enemy_moves(pc, x, y, x-1, y+1)
			
			return true
	 elseif(legal_eat(x+1,y+1)) then
	 	enemy_moves(pc, x, y, x+1, y+1)
			
			return true
	 elseif(legal_eat(x,y+1)) then
	 	enemy_moves(pc, x, y, x, y+1)
			
			return true
	 elseif(legal_eat(x,y-1)) then
	 	enemy_moves(pc, x, y, x, y-1)
			
			return true
	 elseif(legal_eat(x-1,y-1)) then
	 	enemy_moves(pc, x, y, x-1, y-1)
			
			return true
	 elseif(legal_eat(x+1,y-1)) then
			enemy_moves(pc, x, y, x+1, y-1)
			
			return true
		elseif(legal_move(x-1,y)) then
	 	enemy_moves(pc, x, y, x-1, y)
			
			return true
	 elseif(legal_move(x+1,y)) then
	 	enemy_moves(pc, x, y, x+1, y)
			
			return true
	 elseif(legal_move(x-1,y+1)) then
	 	enemy_moves(pc, x, y, x-1, y+1)
			
			return true
	 elseif(legal_move(x+1,y+1)) then
	 	enemy_moves(pc, x, y, x+1, y+1)
			
			return true
	 elseif(legal_move(x,y+1)) then
	 	enemy_moves(pc, x, y, x, y+1)
			
			return true
	 elseif(legal_move(x,y-1)) then
	 	enemy_moves(pc, x, y, x, y-1)
			
			return true
	 elseif(legal_move(x-1,y-1)) then
	 	enemy_moves(pc, x, y, x-1, y-1)
			
			return true
	 elseif(legal_move(x+1,y-1)) then
			enemy_moves(pc, x, y, x+1, y-1)
			
			return true
		end
	elseif(pc == 13) then
		min_dist = 0
			
		::queen_loop::
		
		-- down right
		max_dist = 0
		for i=1,8 do
			if(legal_empty(x+i, y+i)) then
				max_dist +=1
			else
				break
			end
		end
		if(max_dist > min_dist) then
			if(legal_eat(x+(max_dist+1), y+(max_dist+1))) then
				enemy_moves(pc, x, y, x+(max_dist+1), y+(max_dist+1))
			
				return true
			end
		end
		-- down left
		max_dist = 0
		for i=1,8 do
			if(legal_empty(x-i, y+i)) then
				max_dist +=1
			else
				break
			end
		end
		if(max_dist > min_dist) then
			if(legal_eat(x-(max_dist+1), y+(max_dist+1))) then
				enemy_moves(pc, x, y, x-(max_dist+1), y+(max_dist+1))
				return true
			end
		end
		-- up right
		max_dist = 0
		for i=1,8 do
			if(legal_empty(x+i, y-i)) then
				max_dist +=1
			else
				break
			end
		end
		if(max_dist > min_dist) then
			if(legal_eat(x+(max_dist+1), y-(max_dist+1))) then
				enemy_moves(pc, x, y, x+(max_dist+1), y-(max_dist+1))
				return true
			end
		end
		-- up left
		max_dist = 0
		for i=1,8 do
			if(legal_empty(x-i, y-i)) then
				max_dist +=1
			else
				break
			end
		end
		if(max_dist > min_dist) then
			if(legal_eat(x-(max_dist+1), y-(max_dist+1))) then
				enemy_moves(pc, x, y, x-(max_dist+1), y-(max_dist+1))
				return true
			end
		end
		-- down
		max_dist = 0
		for i=1,8 do
			if(legal_empty(x, y+i)) then
				max_dist +=1
			else
				break
			end
		end
		if(max_dist > min_dist) then
			if(legal_eat(x, y+(max_dist+1))) then
				enemy_moves(pc, x, y, x, y+(max_dist+1))
				return true
			end
		end
		-- left
		max_dist = 0
		for i=1,8 do
			if(legal_empty(x-i, y)) then
				max_dist +=1
			else
				break
			end
		end
		if(max_dist > min_dist) then
			if(legal_eat(x-(max_dist+1), y)) then
				enemy_moves(pc, x, y, x-(max_dist+1), y)
				return true
			end
		end
		-- right
		max_dist = 0
		for i=1,8 do
			if(legal_empty(x+i, y)) then
				max_dist +=1
			else
				break
			end
		end
		if(max_dist > min_dist) then
			if(legal_eat(x+(max_dist+1), y)) then
				enemy_moves(pc, x, y, x+(max_dist+1), y)
				return true
			end
		end
		-- up
		max_dist = 0
		for i=1,8 do
			if(legal_empty(x, y-i)) then
				max_dist +=1
			else
				break
			end
		end
		if(max_dist > min_dist) then
			if(legal_eat(x, y-(max_dist+1))) then
				enemy_moves(pc, x, y, x, y-(max_dist+1))
				return true
			end
		end
	
		if(min_dist == 0) then
			min_dist = -1
			goto queen_loop
		end
	end
	
	return false
end

-- for enemy
function legal_eat(x, y)
	if((x > 0 and y>2 and x <= grid_width and y<= grid_height) and ((grid[x][y] >= 2 and grid[x][y]<=7) or grid[x][y]==14)) then
		return true
	else
		return false
	end
end

function legal_eat_pieces(x,y)
	if((x > 0 and y>2 and x <= grid_width and y<= grid_height) and ((grid[x][y] >= 2 and grid[x][y]<=7))) then
		return true
	else
		return false
	end
end

function legal_empty(x,y)
	if((x > 0 and y>2 and x <= grid_width and y<= grid_height) and grid[x][y]==0) then
		return true
	else
		return false
	end
end

function legal_move(x,y)
	if((x > 0 and y>2 and x <= grid_width and y<= grid_height) and ((grid[x][y] >= 2 and grid[x][y]<=7) or grid[x][y]==14 or grid[x][y]==0)) then
		return true
	else
		return false
	end
end

-- by @kittenm4ster
function shuffle(t)
  -- do a fisher-yates shuffle
  for i = #t, 1, -1 do
    local j = flr(rnd(i)) + 1
    t[i], t[j] = t[j], t[i]
  end
end

function enemy_moves(p, x, y, tx, ty)
	if(tx > grid_width or tx <= 0 or ty>grid_height or ty <= 0) then
		return
	end
	
	if(grid[tx][ty] >= 2 and grid[tx][ty] <= 7) then
		for i=1,4 do 
			new_rubble(grid_offset_x+tx*8, ty*8-16, "player", 15)
		end
	elseif(grid[tx][ty] == 14) then
		for i=1,4 do 
			new_rubble(grid_offset_x+tx*8, ty*8-16, "ground", 15)
		end
	end
	ghost_image = {tx, ty, grid[tx][ty]}
	grid[x][y] = 0
	grid[tx][ty] = p
	target_x = tx
	target_y = ty
end


-->8
function new_rubble(x, y, typ, delay)
	rb_type = 0
	if(typ == "enemy") then
		rb_type = rnd({52, 53, 54})
	elseif(typ == "player") then
		rb_type = rnd({36, 37, 38})
	else
		rb_type = rnd({39, 40, 41})
	end
	
	local rub = {
		x = x,
		y = y,
		rubble_type = rb_type,
		speed_x = rnd(2)-1,
		speed_y = rnd(2)-1,
		lifecounter = 10,
		delay = delay
	}
	
	add(rubble, rub)
end

function update_rubble()
	tbd_rubble = {}
	for i=1,#rubble do
		if(rubble[i].delay <= 0) then
			rubble[i].x += rubble[i].speed_x
			rubble[i].y += rubble[i].speed_y
			rubble[i].speed_y += 0.05
			rubble[i].lifecounter -= 1
		end
		
		if(rubble[i].delay > 0) then
			rubble[i].delay -= 1
		elseif(rubble[i].lifecounter <= 0) then
			add(tbd_rubble, i)
		end
	end
	
	for i=1,#tbd_rubble do
		del(rubble, rubble[tbd_rubble[i]])
	end
	

end
__gfx__
555555557777777700000000000000000000000000000000000e40000000000000000000000000000000000000000000000f100000000000eecc55eeeebb55ee
555555557777777700000000000e4000000e40000e04404000e444000e04404000000000000f1000000f10000f01101000f111000f011010ecccdcceebbbdbbe
5555555577777777000e400000e44440000e40000e44444000e4440000e44400000f100000f11110000f10000f11111000f1110000f11100ccc5ccccbbb5bbbb
555555557777777700e4440000e4444000e444000e444440000e400000e4440000f1110000f1111000f111000f111110000f100000f11100cc55ccccbb55bbbb
555555557777777700e4440000e4440000e4440000e44400000e4000000e400000f1110000f1110000f1110000f11100000f1000000f1000d55cccccd55bbbbb
5555555577777777000e4000000e4000000e400000e44400000e4000000e4000000f1000000f1000000f100000f11100000f1000000f10005cccccc55bbbbbb5
555555557777777700e4440000e4440000e4440000e4440000e4440000e4440000f1110000f1110000f1110000f1110000f1110000f11100ecc5ccdeebb5bbde
55555555777777770e4444400e4444400e4444400e4444400e4444400e4444400f1111100f1111100f1111100f1111100f1111100f111110ee5ccceeee5bbbee
88888888999999990000000000000000000000000000000000000000000000000000000000000000000000000000000000000000000000007677667765665566
8000000890000009000000000000000000000000000000000000000000000000000000000000000000000000000000000000000000000000677757775666d666
80000008900000090000000000000000000000000000000000000000000000000000000000000000000000000000000000000000000000007776777766656666
80000008900000090000000000000000000000000000000000000000000000000000000000000000000000000000000000000000000000007766777766556666
800000089000000900000000000000000000000000000000000000000000000000000000000000000000000000000000000000000000000056677777d5566666
80000008900000090000000000000000000000000000000000000000000000000000000000000000000000000000000000000000000000006777777656666665
800000089000000900000000000000000000000000000000000000000000000000000000000000000000000000000000000000000000000077767756666566d5
88888888999999990000000000000000000000000000000000000000000000000000000000000000000000000000000000000000000000007767776766566656
888888887777667744444444444ee444000000000000000000000000000000000000000000000000555576755555767500000000000000005555767500000000
888888887776677744eeee4444eeee44000000000000000000000000000000000000000000000000555767555557675500000000000000005557675500000000
88888888776677774eee4ee44eeeeee4000000000000000000000000000000000000000000000000557675555576755500000000000000005576755500000000
88888888776777774ee4eee4eeeeeeee00e400000000040000044000004c000000000c00000cc000576755555767555500000000000000005767555500000000
88888888756777774e4ee4e4eeeeeeee0044000000004e000044400000cc00000000c40000ccc000767555557675555500000000000000007675555500000000
88888888667777764eee4ee44eeeeee4000000000004e00000e4000000000000000c4000004c0000675555576755555700000000000000006755555700000000
888888887777765644eeee4444eeee44000000000000000000000000000000000000000000000000755555767555557600000000000000007555557600000000
888888887777657744444444444e4444000000000000000000000000000000000000000000000000555557675555576700000000000000005555576700000000
99999999000000000000000000000000000000000000000000000000000000000000000000000000555576755555767500000000000000000000000000000000
99999999000000000000000000000000000000000000000000000000000000000000000000000000555767555557675500000000000000000000000000000000
99999999000000000000000000000000000000000000000000000000000000000000000000000000557675555576755500000000000000000000000000000000
9999999900000000000000000000000000f100000000010000011000000000000000000000000000576755555767555500000000000000000000000000000000
999999990000000000000000000000000011000000001f0000111000000000000000000000000000767555557675555500000000000000000000000000000000
99999999000000000000000000000000000000000001f00000f10000000000000000000000000000675555576755555700000000000000000000000000000000
99999999000000000000000000000000000000000000000000000000000000000000000000000000755555767555557600000000000000000000000000000000
99999999000000000000000000000000000000000000000000000000000000000000000000000000555557675555576700000000000000000000000000000000
00000000000000000000000000000000000000000000000000000000000000000000000000000000000000000000000000000000000000000000000000000000
00000000000000000000000000000000000000000000000000000000000000000000000000000000000000000000000000000000000000000000000000000000
00000000000000000000000000000000000000000000000000000000000000000000000000000000000000000000000000000000000000000000000000000000
00000000000000000000000000000000000000000000000000000000000000000000000000000000000000000000000000000000000000000000000000000000
00000000000000000000000000000000000000000000000000000000000000000000000000000000000000000000000000000000000000000000000000000000
00000000000000000000000000000000000000000000000000000000000000000000000000000000000000000000000000000000000000000000000000000000
00000000000000000000000000000000000000000000000000000000000000000000000000000000000000000000000000000000000000000000000000000000
00000000000000000000000000000000000000000000000000000000000000000000000000000000000000000000000000000000000000000000000000000000
00000000000000000000000000000000000000000000000000000000000000000000000000000000000000000000000000000000000000000000000000000000
00000000000000000000000000000000000000000000000000000000000000000000000000000000000000000000000000000000000000000000000000000000
00000000000000000000000000000000000000000000000000000000000000000000000000000000000000000000000000000000000000000000000000000000
00000000000000000000000000000000000000000000000000000000000000000000000000000000000000000000000000000000000000000000000000000000
00000000000000000000000000000000000000000000000000000000000000000000000000000000000000000000000000000000000000000000000000000000
00000000000000000000000000000000000000000000000000000000000000000000000000000000000000000000000000000000000000000000000000000000
00000000000000000000000000000000000000000000000000000000000000000000000000000000000000000000000000000000000000000000000000000000
00000000000000000000000000000000000000000000000000000000000000000000000000000000000000000000000000000000000000000000000000000000
00000000000000000000000000000000000000000000000000000000000000000000000000000000000000000000000000000000000000000000000000000000
00000000000000000000000000000000000000000000000000000000000000000000000000000000000000000000000000000000000000000000000000000000
00000000000000000000000000000000000000000000000000000000000000000000000000000000000000000000000000000000000000000000000000000000
00000000000000000000000000000000000000000000000000000000000000000000000000000000000000000000000000000000000000000000000000000000
00000000000000000000000000000000000000000000000000000000000000000000000000000000000000000000000000000000000000000000000000000000
00000000000000000000000000000000000000000000000000000000000000000000000000000000000000000000000000000000000000000000000000000000
00000000000000000000000000000000000000000000000000000000000000000000000000000000000000000000000000000000000000000000000000000000
00000000000000000000000000000000000000000000000000000000000000000000000000000000000000000000000000000000000000000000000000000000
00000000000000000000000000000000000000000000000000000000000000000000000000000000000000000000000000000000000000000000000000000000
00000000000000000000000000000000000000000000000000000000000000000000000000000000000000000000000000000000000000000000000000000000
00000000000000000000000000000000000000000000000000000000000000000000000000000000000000000000000000000000000000000000000000000000
00000000000000000000000000000000000000000000000000000000000000000000000000000000000000000000000000000000000000000000000000000000
00000000000000000000000000000000000000000000000000000000000000000000000000000000000000000000000000000000000000000000000000000000
00000000000000000000000000000000000000000000000000000000000000000000000000000000000000000000000000000000000000000000000000000000
00000000000000000000000000000000000000000000000000000000000000000000000000000000000000000000000000000000000000000000000000000000
00000000000000000000000000000000000000000000000000000000000000000000000000000000000000000000000000000000000000000000000000000000
00000000000000000000000000000000000000000000000000000000000000000000000000000000000000000000000000000000000000000000000000000000
00000000000000000000000000000000000000000000000000000000000000000000000000000000000000000000000000000000000000000000000000000000
00000000000000000000000000000000000000000000000000000000000000000000000000000000000000000000000000000000000000000000000000000000
00000000000000000000000000000000000000000000000000000000000000000000000000000000000000000000000000000000000000000000000000000000
00000000000000000000000000000000000000000000000000000000000000000000000000000000000000000000000000000000000000000000000000000000
00000000000000000000000000000000000000000000000000000000000000000000000000000000000000000000000000000000000000000000000000000000
00000000000000000000000000000000000000000000000000000000000000000000000000000000000000000000000000000000000000000000000000000000
00000000000000000000000000000000000000000000000000000000000000000000000000000000000000000000000000000000000000000000000000000000
00000000000000000000000000000000000000000000000000000000000000000000000000000000000000000000000000000000000000000000000000000000
00000000000000000000000000000000000000000000000000000000000000000000000000000000000000000000000000000000000000000000000000000000
00000000000000000000000000000000000000000000000000000000000000000000000000000000000000000000000000000000000000000000000000000000
00000000000000000000000000000000000000000000000000000000000000000000000000000000000000000000000000000000000000000000000000000000
00000000000000000000000000000000000000000000000000000000000000000000000000000000000000000000000000000000000000000000000000000000
00000000000000000000000000000000000000000000000000000000000000000000000000000000000000000000000000000000000000000000000000000000
00000000000000000000000000000000000000000000000000000000000000000000000000000000000000000000000000000000000000000000000000000000
00000000000000000000000000000000000000000000000000000000000000000000000000000000000000000000000000000000000000000000000000000000
00000000000000000000000000000000000000000000000000000000000000000000000000000000000000000000000000000000000000000000000000000000
00000000000000000000000000000000000000000000000000000000000000000000000000000000000000000000000000000000000000000000000000000000
00000000000000000000000000000000000000000000000000000000000000000000000000000000000000000000000000000000000000000000000000000000
00000000000000000000000000000000000000000000000000000000000000000000000000000000000000000000000000000000000000000000000000000000
00000000000000000000000000000000000000000000000000000000000000000000000000000000000000000000000000000000000000000000000000000000
00000000000000000000000000000000000000000000000000000000000000000000000000000000000000000000000000000000000000000000000000000000
00000000000000000000000000000000000000000000000000000000000000000000000000000000000000000000000000000000000000000000000000000000
00000000000000000000000000000000000000000000000000000000000000000000000000000000000000000000000000000000000000000000000000000000
00000000000000000000000000000000000000000000000000000000000000000000000000000000000000000000000000000000000000000000000000000000
00000000000000000000000000000000000000000000000000000000000000000000000000000000000000000000000000000000000000000000000000000000
00000000000000000000000000000000000000000000000000000000000000000000000000000000000000000000000000000000000000000000000000000000
00000000000000000000000000000000000000000000000000000000000000000000000000000000000000000000000000000000000000000000000000000000
00000000000000000000000000000000000000000000000000000000000000000000000000000000000000000000000000000000000000000000000000000000
00000000000000000000000000000000000000000000000000000000000000000000000000000000000000000000000000000000000000000000000000000000
00000000000000000000000000000000000000000000000000000000000000000000000000000000000000000000000000000000000000000000000000000000
00000000000000000000000000000000000000000000000000000000000000000000000000000000000000000000000000000000000000000000000000000000
00000000000000000000000000000000000000000000000000000000000000000000000000000000000000000000000000000000000000000000000000000000
00000000000000000000000000000000000000000000000000000000000000000000000000000000000000000000000000000000000000000000000000000000
00000000000000000000000000000000000000000000000000000000000000000000000000000000000000000000000000000000000000000000000000000000
00000000000000000000000000000000000000000000000000000000000000000000000000000000000000000000000000000000000000000000000000000000
00000000000000000000000000000000000000000000000000000000000000000000000000000000000000000000000000000000000000000000000000000000
00000000000000000000000000000000000000000000000000000000000000000000000000000000000000000000000000000000000000000000000000000000
00000000000000000000000000000000000000000000000000000000000000000000000000000000000000000000000000000000000000000000000000000000
00000000000000000000000000000000000000000000000000000000000000000000000000000000000000000000000000000000000000000000000000000000
00000000000000000000000000000000000000000000000000000000000000000000000000000000000000000000000000000000000000000000000000000000
00000000000000000000000000000000000000000000000000000000000000000000000000000000000000000000000000000000000000000000000000000000
00000000000000000000000000000000000000000000000000000000000000000000000000000000000000000000000000000000000000000000000000000000
00000000000000000000000000000000000000000000000000000000000000000000000000000000000000000000000000000000000000000000000000000000
00000000000000000000000000000000000000000000000000000000000000000000000000000000000000000000000000000000000000000000000000000000
00000000000000000000000000000000000000000000000000000000000000000000000000000000000000000000000000000000000000000000000000000000
00000000000000000000000000000000000000000000000000000000000000000000000000000000000000000000000000000000000000000000000000000000
00000000000000000000000000000000000000000000000000000000000000000000000000000000000000000000000000000000000000000000000000000000
00000000000000000000000000000000000000000000000000000000000000000000000000000000000000000000000000000000000000000000000000000000
00000000000000000000000000000000000000000000000000000000000000000000000000000000000000000000000000000000000000000000000000000000
00000000000000000000000000000000000000000000000000000000000000000000000000000000000000000000000000000000000000000000000000000000
00000000000000000000000000000000000000000000000000000000000000000000000000000000000000000000000000000000000000000000000000000000
00000000000000000000000000000000000000000000000000000000000000000000000000000000000000000000000000000000000000000000000000000000
00000000000000000000000000000000000000000000000000000000000000000000000000000000000000000000000000000000000000000000000000000000
00000000000000000000000000000000000000000000000000000000000000000000000000000000000000000000000000000000000000000000000000000000
00000000000000000000000000000000000000000000000000000000000000000000000000000000000000000000000000000000000000000000000000000000
00000000000000000000000000000000000000000000000000000000000000000000000000000000000000000000000000000000000000000000000000000000
00000000000000000000000000000000000000000000000000000000000000000000000000000000000000000000000000000000000000000000000000000000
00000000000000000000000000000000000000000000000000000000000000000000000000000000000000000000000000000000000000000000000000000000
00000000000000000000000000000000000000000000000000000000000000000000000000000000000000000000000000000000000000000000000000000000
00000000000000000000000000000000000000000000000000000000000000000000000000000000000000000000000000000000000000000000000000000000
00000000000000000000000000000000000000000000000000000000000000000000000000000000000000000000000000000000000000000000000000000000
00000000000000000000000000000000000000000000000000000000000000000000000000000000000000000000000000000000000000000000000000000000
00000000000000000000000000000000000000000000000000000000000000000000000000000000000000000000000000000000000000000000000000000000
__gff__
0000000000000000000000000000000000000000000000000000000000000000000000000000000000000000000000000000000000000000000000000000000000000000000000000000000000000000000000000000000000000000000000000000000000000000000000000000000000000000000000000000000000000000
0000000000000000000000000000000000000000000000000000000000000000000000000000000000000000000000000000000000000000000000000000000000000000000000000000000000000000000000000000000000000000000000000000000000000000000000000000000000000000000000000000000000000000
__map__
0000000000000000000000000000000000000000000000000000000000000000000000000000000000000000000000000000000000000000000000000000000000000000000000000000000000000000000000000000000000000000000000000000000000000000000000000000000000000000000000000000000000000000
0000000000000000000000000000000000000000000000000000000000000000000000000000000000000000000000000000000000000000000000000000000000000000000000000000000000000000000000000000000000000000000000000000000000000000000000000000000000000000000000000000000000000000
0000000000000000000000000000000000000000000000000000000000000000000000000000000000000000000000000000000000000000000000000000000000000000000000000000000000000000000000000000000000000000000000000000000000000000000000000000000000000000000000000000000000000000
0000000000000000000000000000000000000000000000000000000000000000000000000000000000000000000000000000000000000000000000000000000000000000000000000000000000000000000000000000000000000000000000000000000000000000000000000000000000000000000000000000000000000000
0000000000000000000000000000000000000000000000000000000000000000000000000000000000000000000000000000000000000000000000000000000000000000000000000000000000000000000000000000000000000000000000000000000000000000000000000000000000000000000000000000000000000000
0000000000000000000000000000000000000000000000000000000000000000000000000000000000000000000000000000000000000000000000000000000000000000000000000000000000000000000000000000000000000000000000000000000000000000000000000000000000000000000000000000000000000000
0000000000000000000000000000000000000000000000000000000000000000000000000000000000000000000000000000000000000000000000000000000000000000000000000000000000000000000000000000000000000000000000000000000000000000000000000000000000000000000000000000000000000000
0000000000000000000000000000000000000000000000000000000000000000000000000000000000000000000000000000000000000000000000000000000000000000000000000000000000000000000000000000000000000000000000000000000000000000000000000000000000000000000000000000000000000000
0000000000000000000000000000000000000000000000000000000000000000000000000000000000000000000000000000000000000000000000000000000000000000000000000000000000000000000000000000000000000000000000000000000000000000000000000000000000000000000000000000000000000000
0000000000000000000000000000000000000000000000000000000000000000000000000000000000000000000000000000000000000000000000000000000000000000000000000000000000000000000000000000000000000000000000000000000000000000000000000000000000000000000000000000000000000000
0000000000000000000000000000000000000000000000000000000000000000000000000000000000000000000000000000000000000000000000000000000000000000000000000000000000000000000000000000000000000000000000000000000000000000000000000000000000000000000000000000000000000000
0000000000000000000000000000000000000000000000000000000000000000000000000000000000000000000000000000000000000000000000000000000000000000000000000000000000000000000000000000000000000000000000000000000000000000000000000000000000000000000000000000000000000000
0000000000000000000000000000000000000000000000000000000000000000000000000000000000000000000000000000000000000000000000000000000000000000000000000000000000000000000000000000000000000000000000000000000000000000000000000000000000000000000000000000000000000000
0000000000000000000000000000000000000000000000000000000000000000000000000000000000000000000000000000000000000000000000000000000000000000000000000000000000000000000000000000000000000000000000000000000000000000000000000000000000000000000000000000000000000000
0000000000000000000000000000000000000000000000000000000000000000000000000000000000000000000000000000000000000000000000000000000000000000000000000000000000000000000000000000000000000000000000000000000000000000000000000000000000000000000000000000000000000000
0000000000000000000000000000000000000000000000000000000000000000000000000000000000000000000000000000000000000000000000000000000000000000000000000000000000000000000000000000000000000000000000000000000000000000000000000000000000000000000000000000000000000000
0000000000000000000000000000000000000000000000000000000000000000000000000000000000000000000000000000000000000000000000000000000000000000000000000000000000000000000000000000000000000000000000000000000000000000000000000000000000000000000000000000000000000000
0000000000000000000000000000000000000000000000000000000000000000000000000000000000000000000000000000000000000000000000000000000000000000000000000000000000000000000000000000000000000000000000000000000000000000000000000000000000000000000000000000000000000000
0000000000000000000000000000000000000000000000000000000000000000000000000000000000000000000000000000000000000000000000000000000000000000000000000000000000000000000000000000000000000000000000000000000000000000000000000000000000000000000000000000000000000000
0000000000000000000000000000000000000000000000000000000000000000000000000000000000000000000000000000000000000000000000000000000000000000000000000000000000000000000000000000000000000000000000000000000000000000000000000000000000000000000000000000000000000000
0000000000000000000000000000000000000000000000000000000000000000000000000000000000000000000000000000000000000000000000000000000000000000000000000000000000000000000000000000000000000000000000000000000000000000000000000000000000000000000000000000000000000000
0000000000000000000000000000000000000000000000000000000000000000000000000000000000000000000000000000000000000000000000000000000000000000000000000000000000000000000000000000000000000000000000000000000000000000000000000000000000000000000000000000000000000000
0000000000000000000000000000000000000000000000000000000000000000000000000000000000000000000000000000000000000000000000000000000000000000000000000000000000000000000000000000000000000000000000000000000000000000000000000000000000000000000000000000000000000000
0000000000000000000000000000000000000000000000000000000000000000000000000000000000000000000000000000000000000000000000000000000000000000000000000000000000000000000000000000000000000000000000000000000000000000000000000000000000000000000000000000000000000000
0000000000000000000000000000000000000000000000000000000000000000000000000000000000000000000000000000000000000000000000000000000000000000000000000000000000000000000000000000000000000000000000000000000000000000000000000000000000000000000000000000000000000000
0000000000000000000000000000000000000000000000000000000000000000000000000000000000000000000000000000000000000000000000000000000000000000000000000000000000000000000000000000000000000000000000000000000000000000000000000000000000000000000000000000000000000000
0000000000000000000000000000000000000000000000000000000000000000000000000000000000000000000000000000000000000000000000000000000000000000000000000000000000000000000000000000000000000000000000000000000000000000000000000000000000000000000000000000000000000000
0000000000000000000000000000000000000000000000000000000000000000000000000000000000000000000000000000000000000000000000000000000000000000000000000000000000000000000000000000000000000000000000000000000000000000000000000000000000000000000000000000000000000000
0000000000000000000000000000000000000000000000000000000000000000000000000000000000000000000000000000000000000000000000000000000000000000000000000000000000000000000000000000000000000000000000000000000000000000000000000000000000000000000000000000000000000000
0000000000000000000000000000000000000000000000000000000000000000000000000000000000000000000000000000000000000000000000000000000000000000000000000000000000000000000000000000000000000000000000000000000000000000000000000000000000000000000000000000000000000000
0000000000000000000000000000000000000000000000000000000000000000000000000000000000000000000000000000000000000000000000000000000000000000000000000000000000000000000000000000000000000000000000000000000000000000000000000000000000000000000000000000000000000000
0000000000000000000000000000000000000000000000000000000000000000000000000000000000000000000000000000000000000000000000000000000000000000000000000000000000000000000000000000000000000000000000000000000000000000000000000000000000000000000000000000000000000000
